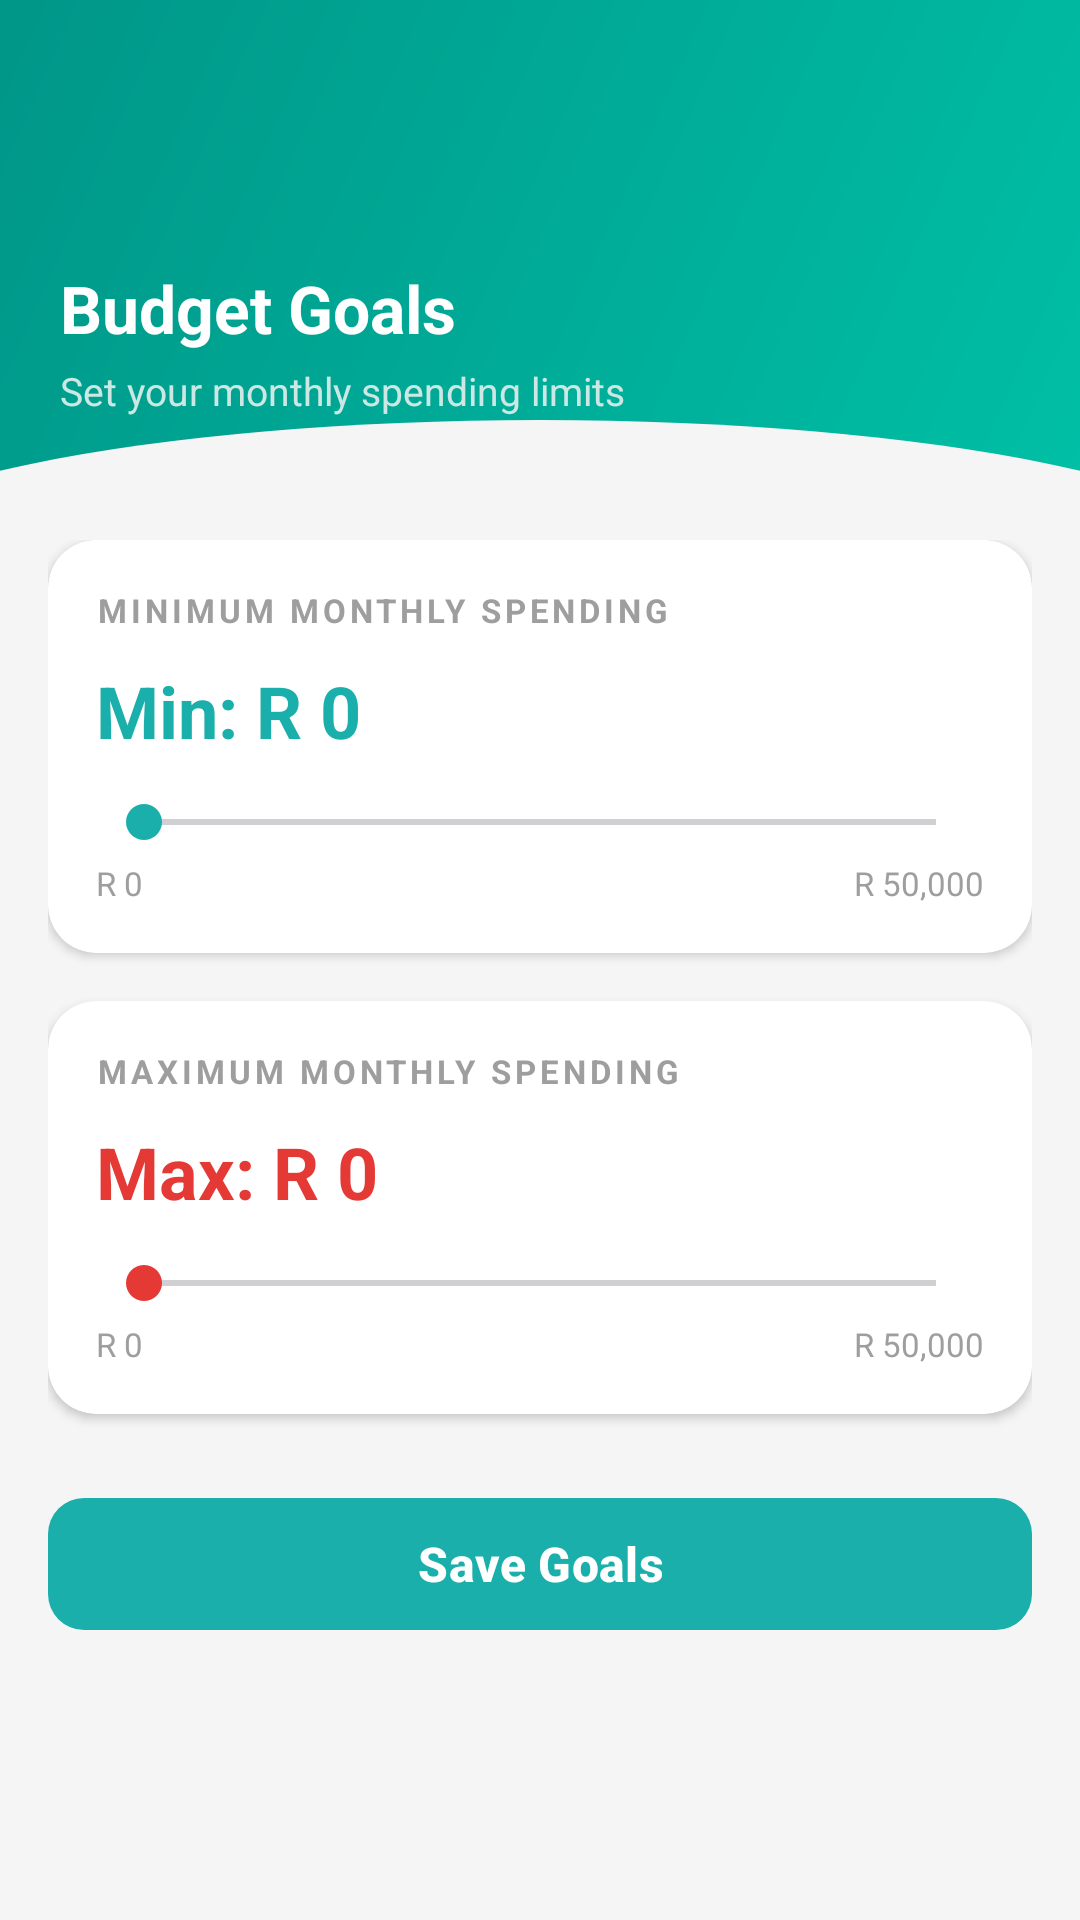

The Android layout XML behind this screen, and the referenced resources:
<!-- AndroidManifest.xml: application theme Theme.BudgetSphere -->
<!-- res/layout/fragment_budget_goals.xml -->
<?xml version="1.0" encoding="utf-8"?>
<ScrollView xmlns:android="http://schemas.android.com/apk/res/android"
    xmlns:app="http://schemas.android.com/apk/res-auto"
    android:layout_width="match_parent"
    android:layout_height="match_parent"
    android:background="#F5F5F5">
    <LinearLayout android:layout_width="match_parent" android:layout_height="wrap_content" android:orientation="vertical">
        <androidx.constraintlayout.widget.ConstraintLayout android:layout_width="match_parent" android:layout_height="160dp" android:background="@drawable/bg_teal_arc">
            <ImageView android:id="@+id/ivBack" android:layout_width="36dp" android:layout_height="36dp" android:src="@drawable/ic_arrow_back" android:padding="6dp" android:clickable="true" android:focusable="true" android:contentDescription="Back" app:layout_constraintTop_toTopOf="parent" app:layout_constraintStart_toStartOf="parent" android:layout_marginTop="44dp" android:layout_marginStart="16dp" app:tint="#FFFFFF" />
            <TextView android:id="@+id/tvTitle" android:layout_width="wrap_content" android:layout_height="wrap_content" android:text="Budget Goals" android:textColor="#FFFFFF" android:textSize="22sp" android:textStyle="bold" app:layout_constraintTop_toBottomOf="@id/ivBack" app:layout_constraintStart_toStartOf="parent" android:layout_marginTop="8dp" android:layout_marginStart="20dp" />
            <TextView android:layout_width="wrap_content" android:layout_height="wrap_content" android:text="Set your monthly spending limits" android:textColor="#CCE8E4" android:textSize="13sp" app:layout_constraintTop_toBottomOf="@id/tvTitle" app:layout_constraintStart_toStartOf="parent" android:layout_marginTop="4dp" android:layout_marginStart="20dp" />
        </androidx.constraintlayout.widget.ConstraintLayout>

        <LinearLayout android:layout_width="match_parent" android:layout_height="wrap_content" android:orientation="vertical" android:paddingStart="16dp" android:paddingEnd="16dp" android:paddingTop="20dp" android:paddingBottom="32dp">

            
            <androidx.cardview.widget.CardView android:layout_width="match_parent" android:layout_height="wrap_content" app:cardCornerRadius="16dp" app:cardElevation="2dp" app:cardBackgroundColor="#FFFFFF">
                <LinearLayout android:layout_width="match_parent" android:layout_height="wrap_content" android:orientation="vertical" android:padding="16dp">
                    <TextView android:layout_width="wrap_content" android:layout_height="wrap_content" android:text="MINIMUM MONTHLY SPENDING" android:textColor="#9E9E9E" android:textSize="11sp" android:textStyle="bold" android:letterSpacing="0.12"/>
                    <TextView android:id="@+id/tvMinGoal" android:layout_width="wrap_content" android:layout_height="wrap_content" android:text="Min: R 0" android:textColor="#1AAFAA" android:textSize="24sp" android:textStyle="bold" android:layout_marginTop="10dp"/>
                    <SeekBar android:id="@+id/seekBarMin" android:layout_width="match_parent" android:layout_height="wrap_content" android:layout_marginTop="12dp" android:progressTint="#1AAFAA" android:thumbTint="#1AAFAA"/>
                    <LinearLayout android:layout_width="match_parent" android:layout_height="wrap_content" android:orientation="horizontal" android:layout_marginTop="4dp">
                        <TextView android:layout_width="wrap_content" android:layout_height="wrap_content" android:text="R 0" android:textColor="#9E9E9E" android:textSize="11sp"/>
                        <View android:layout_width="0dp" android:layout_height="1dp" android:layout_weight="1"/>
                        <TextView android:layout_width="wrap_content" android:layout_height="wrap_content" android:text="R 50,000" android:textColor="#9E9E9E" android:textSize="11sp"/>
                    </LinearLayout>
                </LinearLayout>
            </androidx.cardview.widget.CardView>

            
            <androidx.cardview.widget.CardView android:layout_width="match_parent" android:layout_height="wrap_content" android:layout_marginTop="16dp" app:cardCornerRadius="16dp" app:cardElevation="2dp" app:cardBackgroundColor="#FFFFFF">
                <LinearLayout android:layout_width="match_parent" android:layout_height="wrap_content" android:orientation="vertical" android:padding="16dp">
                    <TextView android:layout_width="wrap_content" android:layout_height="wrap_content" android:text="MAXIMUM MONTHLY SPENDING" android:textColor="#9E9E9E" android:textSize="11sp" android:textStyle="bold" android:letterSpacing="0.12"/>
                    <TextView android:id="@+id/tvMaxGoal" android:layout_width="wrap_content" android:layout_height="wrap_content" android:text="Max: R 0" android:textColor="#E53935" android:textSize="24sp" android:textStyle="bold" android:layout_marginTop="10dp"/>
                    <SeekBar android:id="@+id/seekBarMax" android:layout_width="match_parent" android:layout_height="wrap_content" android:layout_marginTop="12dp" android:progressTint="#E53935" android:thumbTint="#E53935"/>
                    <LinearLayout android:layout_width="match_parent" android:layout_height="wrap_content" android:orientation="horizontal" android:layout_marginTop="4dp">
                        <TextView android:layout_width="wrap_content" android:layout_height="wrap_content" android:text="R 0" android:textColor="#9E9E9E" android:textSize="11sp"/>
                        <View android:layout_width="0dp" android:layout_height="1dp" android:layout_weight="1"/>
                        <TextView android:layout_width="wrap_content" android:layout_height="wrap_content" android:text="R 50,000" android:textColor="#9E9E9E" android:textSize="11sp"/>
                    </LinearLayout>
                </LinearLayout>
            </androidx.cardview.widget.CardView>

            <com.google.android.material.button.MaterialButton
                android:id="@+id/btnSaveGoals"
                android:layout_width="match_parent"
                android:layout_height="52dp"
                android:text="Save Goals"
                android:textColor="#FFFFFF"
                android:textSize="16sp"
                android:textStyle="bold"
                android:layout_marginTop="24dp"
                app:backgroundTint="#1AAFAA"
                app:cornerRadius="12dp"/>

        </LinearLayout>
    </LinearLayout>
</ScrollView>
<!-- resources referenced by this layout -->
<resources>
  <!-- drawable bg_teal_arc (drawable) -->
  <layer-list xmlns:android="http://schemas.android.com/apk/res/android">
  
      
      <item>
          <shape android:shape="rectangle">
              <gradient
                  android:startColor="#00BFA5"
                  android:endColor="#009688"
                  android:angle="135"
                  android:type="linear" />
          </shape>
      </item>
  
      
      <item
          android:top="140dp"
          android:left="-60dp"
          android:right="-60dp"
          android:bottom="-80dp">
          <shape android:shape="oval">
              <solid android:color="#F5F5F5" />
          </shape>
      </item>
  
  </layer-list>
  <style name="Theme.BudgetSphere" parent="Base.Theme.BudgetSphere" />
  <style name="Base.Theme.BudgetSphere" parent="Theme.Material3.DayNight.NoActionBar">
          
          
      </style>
</resources>
